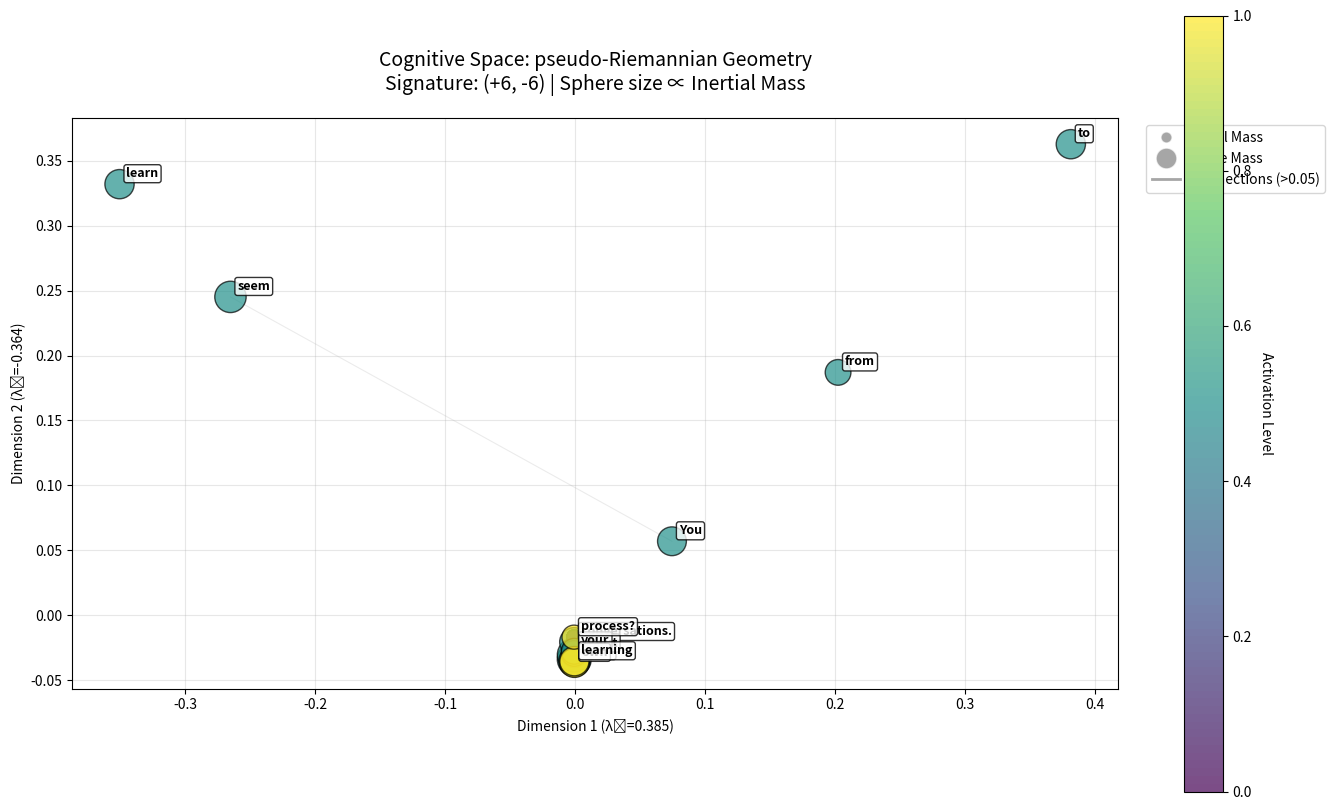

Reproduce this figure in Python. (Note: this script raises an exception after producing the figure.)
import numpy as np

class ExperimentalNetwork:
    """
    Experimental self-organizing single pass text neural network.
    Starting with basic moving window text processing.
    """
    
    def __init__(self, window_size=5, max_neurons=100):
        """
        Initialize the experimental network.
        
        Args:
            window_size (int): Size of the moving window
            max_neurons (int): Maximum number of neurons to retain (capacity limit)
        """
        self.window_size = window_size
        self.max_neurons = max_neurons
        self.processed_words = 0
        
        
        # Neural network components
        self.word_to_neuron = {}  # Maps words to neuron indices
        self.neuron_to_word = {}  # Maps neuron indices to words
        self.activations = {}     # Current activation values by neuron index
        self.neuron_count = 0     # Total number of neurons
        self.connections = {}     # Synaptic connection matrix (dict for sparse storage)
        self.inertial_mass = {}   # Inertial mass for each connection (organic growth/resistance)
        
        # Sparse connectivity parameters (brain-like)
        self.max_connections_per_neuron = 150  # Like cortical neurons
        self.connection_probability = 0.15  # Only 15% of possible connections
        self.neuron_connections = {}  # Track outgoing connections per neuron
        
        # Self-concept tracking
        self.system_self_pronouns = {'you', 'your', 'yours', 'yourself'}  # System-directed pronouns
        self.human_self_pronouns = {'i', 'me', 'my', 'mine', 'myself'}    # Human self-references
        self.self_concept_history = []  # Track self-concept development over time
        
        # Hebbian learning parameters
        self.hebbian_constant = 0.1  # Learning rate
        
        # Biologically accurate synaptic mass parameters
        self.M_max = 10.0           # Maximum achievable synaptic mass (saturation point)
        self.A_0 = 0.3              # Activity threshold for LTP (inflection point)
        self.k_steepness = 8.0      # Steepness of logistic growth (sensitivity)
        self.homeostatic_factor = 0.1  # Homeostatic scaling correction
        self.ltd_threshold = 0.15   # LTD (shrinkage) threshold for weak activity
        self.mass_decay_rate = 0.02   # Passive decay rate for unused connections
        
        # Activation function parameters
        self.bias = 0.0  # Bias term for activation
        
        # Neural decay parameters (organic forgetting)
        self.activation_decay_rate = 0.1  # How fast neurons forget (0-1, higher = faster decay)
        self.minimum_activation = 0.01    # Minimum activation level (prevents complete death)
        
        # Connection decay parameters (synaptic forgetting)
        self.connection_decay_rate = 0.05  # How fast unused connections weaken
        self.minimum_connection = 0.001    # Minimum connection strength (prevents complete death)
        
        # Neuron capacity management
        self.pruning_threshold = 0.8  # When to start pruning (80% of max_neurons)
        self.last_usage = {}          # Track when each neuron was last active
        
        # Connection usage tracking for biologically accurate decay
        self.connection_last_active = {}  # Track when each connection was last active
        self.unused_decay_rate = 0.005    # Gentle decay for completely unused connections
        
        print(f"🧠 SPARSE CONNECTIVITY ENABLED:")
        print(f"   Max connections per neuron: {self.max_connections_per_neuron}")
        print(f"   Connection probability: {self.connection_probability*100:.1f}%")
        print(f"   Expected ~{self.connection_probability*100:.0f}% connectivity vs 100% in dense networks")
        
    def process_text_stream(self, text):
        """
        Process text as a stream through a moving window.
        
        Args:
            text (str): Input text stream
        """
        words = text.split()
        
        # print(f"Processing text stream with {len(words)} words using window size {self.window_size}")
        # print("=" * 60)
        
        # Process each window position
        for i in range(len(words) - self.window_size + 1):
            window = words[i:i + self.window_size]
            self.process_window(window, window_position=i)
            
    def process_window(self, window, window_position):
        """
        Process a single window of text.
        
        Args:
            window (list): Current window of words
            window_position (int): Position of window in text stream
        """
        # print(f"Window {window_position:2d}: {' '.join(window)}")
        
        # Process each word in the window
        window_neurons = []
        for word in window:
            neuron_idx = self._get_or_create_neuron(word)
            window_neurons.append(neuron_idx)
            
        # Apply activation decay to ALL neurons first (organic forgetting)
        self._apply_activation_decay()
        
        # Apply Hebbian learning among all neurons in the window
        self._hebbian_learning(window_neurons)
        
        # Calculate new activations for ALL neurons using logistic function
        self._calculate_all_activations(window_neurons)
        
        # Show current activations for this window
        # print(f"              Window neurons: {[f'{self.neuron_to_word[idx]}({self.activations[idx]:.2f})' for idx in window_neurons]}")
        
        # Show non-window neurons with significant activation
        self._show_nonwindow_activations(window_neurons)
        
        # Show connection strengths for this window
        self._show_window_connections(window_neurons)
        
        self.processed_words += 1
        
    def _get_or_create_neuron(self, word):
        """
        Get existing neuron index or create new neuron for word.
        Set activation to 1.0 for previously unencountered words.
        
        Args:
            word (str): The word to process
            
        Returns:
            int: Neuron index for this word
        """
        if word not in self.word_to_neuron:
            # Check capacity before creating new neuron
            if self.neuron_count >= self.max_neurons:
                # At capacity - must prune before adding new neuron
                self._prune_least_important_neuron()
            
            # Create new neuron for unencountered word
            idx = self.neuron_count
            self.word_to_neuron[word] = idx
            self.neuron_to_word[idx] = word
            self.activations[idx] = 1.0  # Set activation to 1.0 for new word
            self.neuron_count += 1
            # print(f"              NEW: '{word}' -> neuron {idx} (activation = 1.0)")
            self.last_usage[idx] = self.processed_words  # Track usage time
            return idx
        else:
            # Word has been seen before - reset activation to 1.0
            idx = self.word_to_neuron[word]
            self.activations[idx] = 1.0
            self.last_usage[idx] = self.processed_words  # Track usage time
            return idx
    
    def _hebbian_learning(self, window_neurons):
        """
        Apply Hebbian learning with organic inertial mass among all neurons in the current window.
        Connections build mass as they strengthen, making them harder to change (like organic synapses).
        
        Args:
            window_neurons (list): List of neuron indices in current window
        """
        # Apply decay only to unused connections (biologically accurate)
        self._decay_unused_masses()
        self._decay_all_connections(window_neurons)
        
        # Create/strengthen unidirectional connections based on sequential order
        # Earlier neurons in window connect to later neurons (temporal causality)
        # Now using SPARSE CONNECTIVITY for brain-like efficiency
        for pos_i, i in enumerate(window_neurons):
            for pos_j, j in enumerate(window_neurons):
                if pos_i < pos_j:  # Only create connections from earlier to later positions
                    # Safety check: ensure neurons exist in activations
                    if i not in self.activations or j not in self.activations:
                        continue  # Skip if neurons don't exist
                    
                    # SPARSE CONNECTIVITY: Check if we should create/update this connection
                    if not self._should_create_connection(i, j):
                        continue  # Skip based on sparsity constraints
                    
                    # Get activations
                    ai = self.activations[i]
                    aj = self.activations[j]
                    
                    # Connection key for sparse storage
                    conn_key = (i, j)
                    
                    # Current connection strength and mass
                    current_strength = self.connections.get(conn_key, 0.0)
                    current_mass = self.inertial_mass.get(conn_key, 0.0)
                    
                    # Calculate inertial resistance (higher mass = harder to change)
                    # New connections (low mass) change easily, established ones (high mass) resist
                    inertial_resistance = 1.0 / (1.0 + current_mass * 0.1)
                    
                    # Hebbian update with inertial resistance: Δw = H × ai × aj × resistance
                    delta_w = self.hebbian_constant * ai * aj * inertial_resistance
                    new_strength = current_strength + delta_w
                    
                    # Calculate synaptic mass using biologically accurate logistic model
                    activity = ai * aj  # Combined pre/post synaptic activity
                    mass_change = self._calculate_synaptic_mass_change(activity, current_mass)
                    new_mass = max(0.0, min(current_mass + mass_change, self.M_max))
                    
                    # Store updated connection using sparse connectivity manager
                    self._add_sparse_connection(i, j, new_strength, new_mass)
        
        # Periodically prune weak connections to maintain sparsity
        if self.processed_words % 100 == 0:  # Every 100 words
            pruned_count = self._prune_weak_connections(threshold=0.01)
            if pruned_count > 0:
                # Only log significant pruning events to reduce noise
                if pruned_count >= 5 or (pruned_count > 0 and self.processed_words % 100 == 0):
                    print(f"              PRUNED: {pruned_count} weak connections (maintaining sparsity)")
    
    def _calculate_synaptic_mass_change(self, activity, current_mass):
        """
        Calculate synaptic mass change using biologically accurate logistic model.
        
        M(A) ≈ M_max / (1 + e^(-k(A - A_0))) + corrections
        
        Args:
            activity (float): Combined pre/post synaptic activity (ai * aj)
            current_mass (float): Current synaptic mass
            
        Returns:
            float: Change in synaptic mass (can be positive or negative)
        """
        import math
        
        # Core logistic function for LTP
        # Target mass based on current activity level
        try:
            logistic_mass = self.M_max / (1.0 + math.exp(-self.k_steepness * (activity - self.A_0)))
        except OverflowError:
            # Handle extreme values
            logistic_mass = self.M_max if activity > self.A_0 else 0.0
        
        # Homeostatic scaling correction (reduces growth at very high activity)
        homeostatic_correction = -self.homeostatic_factor * max(0, activity - 0.8) * current_mass
        
        # LTD correction (shrinkage for weak activity)
        if activity < self.ltd_threshold:
            ltd_correction = -0.1 * (self.ltd_threshold - activity) * current_mass
        else:
            ltd_correction = 0.0
        
        # Calculate desired mass change toward logistic target
        mass_difference = logistic_mass - current_mass
        learning_rate = 0.15  # How fast we approach the target
        
        # Total mass change = movement toward target + corrections
        total_change = (learning_rate * mass_difference + 
                       homeostatic_correction + 
                       ltd_correction)
        
        return total_change
    
    def _decay_unused_masses(self):
        """
        Apply gentle decay only to connections that haven't been active recently.
        Active connections are handled by the biologically accurate logistic model.
        This prevents accumulation of "zombie mass" in completely unused connections.
        """
        current_time = self.processed_words
        unused_window = 20  # Consider unused if not active for 20 windows
        keys_to_remove = []
        
        for conn_key in list(self.inertial_mass.keys()):
            last_active = self.connection_last_active.get(conn_key, 0)
            time_since_active = current_time - last_active
            
            # Only decay if connection hasn't been active recently
            if time_since_active > unused_window:
                current_mass = self.inertial_mass[conn_key]
                new_mass = max(0.0, current_mass - self.unused_decay_rate)
                
                if new_mass > 0.001:  # Keep if still has significant mass
                    self.inertial_mass[conn_key] = new_mass
                else:
                    # Remove very small masses (complete pruning)
                    keys_to_remove.append(conn_key)
        
        # Clean up near-zero masses and their tracking
        for key in keys_to_remove:
            if key in self.inertial_mass:
                del self.inertial_mass[key]
            if key in self.connection_last_active:
                del self.connection_last_active[key]
    
    def _apply_activation_decay(self):
        """
        Apply exponential decay to all neuron activations (organic forgetting).
        Neurons gradually lose activation over time unless stimulated.
        """
        for neuron_idx in range(self.neuron_count):
            if neuron_idx in self.neuron_to_word:  # Only process living neurons
                current_activation = self.activations.get(neuron_idx, 0.0)
                
                # Exponential decay: new_activation = old_activation * (1 - decay_rate)
                decayed_activation = current_activation * (1.0 - self.activation_decay_rate)
                
                # Don't let activations go below minimum (prevents complete neural death)
                final_activation = max(decayed_activation, self.minimum_activation)
                
                self.activations[neuron_idx] = final_activation
    
    def _prune_least_important_neuron(self):
        """
        Remove the least important neuron to make space for a new one.
        Importance is based on: recency of use, connection strength, and activation level.
        This simulates natural neuron death in resource-constrained brains.
        """
        if self.neuron_count == 0:
            return
        
        # Calculate importance score for each neuron
        importance_scores = {}
        current_time = self.processed_words
        
        for neuron_idx in range(self.neuron_count):
            if neuron_idx in self.neuron_to_word:  # Make sure neuron still exists
                # Recency factor (more recent = more important)
                last_used = self.last_usage.get(neuron_idx, 0)
                recency_score = 1.0 / (1.0 + current_time - last_used)
                
                # Connection strength factor (stronger connections = more important)
                total_connection_strength = 0.0
                for conn_key, strength in self.connections.items():
                    if conn_key[0] == neuron_idx or conn_key[1] == neuron_idx:
                        total_connection_strength += strength
                
                # Activation factor (more active = more important)
                activation_score = self.activations.get(neuron_idx, 0.0)
                
                # Combined importance (weighted sum)
                importance = (0.4 * recency_score + 
                            0.4 * total_connection_strength + 
                            0.2 * activation_score)
                
                importance_scores[neuron_idx] = importance
        
        # Find least important neuron
        if importance_scores:
            least_important_idx = min(importance_scores.keys(), 
                                    key=lambda x: importance_scores[x])
            
            # Remove the neuron (neural death)
            self._kill_neuron(least_important_idx)
    
    def _kill_neuron(self, neuron_idx):
        """
        Completely remove a neuron and all its connections (neural death).
        
        Args:
            neuron_idx (int): Index of neuron to kill
        """
        if neuron_idx not in self.neuron_to_word:
            return  # Neuron already dead
        
        word = self.neuron_to_word[neuron_idx]
        # print(f"              DEATH: '{word}' (neuron {neuron_idx}) pruned due to low importance")
        
        # Remove from mappings
        del self.word_to_neuron[word]
        del self.neuron_to_word[neuron_idx]
        
        # Remove activation
        if neuron_idx in self.activations:
            del self.activations[neuron_idx]
        
        # Remove usage tracking
        if neuron_idx in self.last_usage:
            del self.last_usage[neuron_idx]
        
        # Remove all connections involving this neuron
        connections_to_remove = []
        for conn_key in list(self.connections.keys()):
            if conn_key[0] == neuron_idx or conn_key[1] == neuron_idx:
                connections_to_remove.append(conn_key)
        
        for conn_key in connections_to_remove:
            if conn_key in self.connections:
                del self.connections[conn_key]
            if conn_key in self.inertial_mass:
                del self.inertial_mass[conn_key]
        
        # Remove from sparse connectivity tracking
        if neuron_idx in self.neuron_connections:
            del self.neuron_connections[neuron_idx]
        
        # Remove references to this neuron from other neurons' connection lists
        for other_neuron in self.neuron_connections:
            self.neuron_connections[other_neuron].discard(neuron_idx)
    
    def _should_create_connection(self, neuron_i, neuron_j):
        """
        Decide whether to create a connection between two neurons using sparse connectivity rules.
        
        Args:
            neuron_i (int): Source neuron index
            neuron_j (int): Target neuron index
            
        Returns:
            bool: True if connection should be created
        """
        import random
        
        # Don't create self-connections
        if neuron_i == neuron_j:
            return False
            
        # Check if connection already exists
        if (neuron_i, neuron_j) in self.connections:
            return True  # Already exists, allow update
            
        # Initialize connection tracking for new neurons
        if neuron_i not in self.neuron_connections:
            self.neuron_connections[neuron_i] = set()
        if neuron_j not in self.neuron_connections:
            self.neuron_connections[neuron_j] = set()
            
        # Check if source neuron has reached connection limit
        if len(self.neuron_connections[neuron_i]) >= self.max_connections_per_neuron:
            return False
            
        # Probabilistic connection formation (brain-like sparsity)
        if random.random() > self.connection_probability:
            return False
            
        return True
    
    def _add_sparse_connection(self, neuron_i, neuron_j, strength, mass):
        """
        Add a connection respecting sparse connectivity constraints.
        
        Args:
            neuron_i (int): Source neuron
            neuron_j (int): Target neuron  
            strength (float): Connection strength
            mass (float): Connection mass
        """
        conn_key = (neuron_i, neuron_j)
        
        # Add to connection matrices
        self.connections[conn_key] = strength
        self.inertial_mass[conn_key] = mass
        self.connection_last_active[conn_key] = self.processed_words
        
        # Track in sparse connectivity structures
        if neuron_i not in self.neuron_connections:
            self.neuron_connections[neuron_i] = set()
        self.neuron_connections[neuron_i].add(neuron_j)
    
    def _prune_weak_connections(self, threshold=0.01):
        """
        Remove weak connections to maintain sparsity (brain-like pruning).
        
        Args:
            threshold (float): Minimum strength to keep connection
        
        Returns:
            int: Number of connections pruned
        """
        connections_to_remove = []
        
        for conn_key, strength in self.connections.items():
            if abs(strength) < threshold:
                connections_to_remove.append(conn_key)
        
        # Remove weak connections
        for conn_key in connections_to_remove:
            neuron_i, neuron_j = conn_key
            
            # Remove from all tracking structures
            del self.connections[conn_key]
            if conn_key in self.inertial_mass:
                del self.inertial_mass[conn_key]
            if conn_key in self.connection_last_active:
                del self.connection_last_active[conn_key]
                
            # Update neuron connection tracking
            if neuron_i in self.neuron_connections:
                self.neuron_connections[neuron_i].discard(neuron_j)
        
        return len(connections_to_remove)
    
    def _decay_all_connections(self, window_neurons):
        """
        Decay connection strengths for unused synapses (synaptic forgetting).
        Connections that are NOT being reinforced in the current window weaken over time.
        This is independent of mass decay - the synapse strength itself fades.
        
        Args:
            window_neurons (list): Current window neurons (these connections will be strengthened, not decayed)
        """
        # Create set of window connections that will NOT decay (they're being actively used)
        # Only unidirectional connections based on sequential order
        active_connections = set()
        for pos_i, i in enumerate(window_neurons):
            for pos_j, j in enumerate(window_neurons):
                if pos_i < pos_j:  # Only connections from earlier to later positions
                    active_connections.add((i, j))
        
        # Decay all OTHER connections
        connections_to_remove = []
        for conn_key in list(self.connections.keys()):
            if conn_key not in active_connections:
                # This connection is not being reinforced - decay it
                current_strength = self.connections[conn_key]
                decayed_strength = current_strength * (1.0 - self.connection_decay_rate)
                
                # Don't let connections go below minimum (prevents complete death)
                final_strength = max(decayed_strength, self.minimum_connection)
                
                # If connection becomes negligible, remove it entirely (synaptic pruning)
                if final_strength <= self.minimum_connection * 2:  # Remove very weak connections
                    connections_to_remove.append(conn_key)
                else:
                    self.connections[conn_key] = final_strength
        
        # Remove dead connections
        for conn_key in connections_to_remove:
            if conn_key in self.connections:
                del self.connections[conn_key]
            # Also remove corresponding mass
            if conn_key in self.inertial_mass:
                del self.inertial_mass[conn_key]
    
    def _show_window_connections(self, window_neurons):
        """
        Display connection strengths between neurons in current window.
        
        Args:
            window_neurons (list): List of neuron indices in current window
        """
        connections_info = []
        for i in window_neurons:
            for j in window_neurons:
                if i != j:
                    conn_key = (i, j)
                    strength = self.connections.get(conn_key, 0.0)
                    mass = self.inertial_mass.get(conn_key, 0.0)
                    if strength > 0.01:  # Only show significant connections
                        word_i = self.neuron_to_word[i]
                        word_j = self.neuron_to_word[j]
                        connections_info.append(f"{word_i}→{word_j}({strength:.2f}|m{mass:.1f})")
        
        if connections_info:
            pass
            # print(f"              Connections: {', '.join(connections_info)}")
        else:
            pass
            # print(f"              Connections: (none significant)")
    
    def _calculate_all_activations(self, window_neurons):
        """
        Calculate activations for ALL neurons using logistic function.
        Window neurons get direct input (1.0), others get weighted sum from connections.
        
        Args:
            window_neurons (list): Neurons currently in the window (get direct input)
        """
        import math
        
        new_activations = {}
        
        for neuron_idx in range(self.neuron_count):
            if neuron_idx in window_neurons:
                # Window neurons get direct input activation
                new_activations[neuron_idx] = 1.0
            else:
                # Non-window neurons: calculate weighted sum from all other neurons
                weighted_sum = self.bias  # Start with bias
                
                for other_idx in range(self.neuron_count):
                    if other_idx != neuron_idx:  # No self-connections
                        # Get connection strength from other_idx to neuron_idx
                        conn_key = (other_idx, neuron_idx)
                        connection_strength = self.connections.get(conn_key, 0.0)
                        
                        # Add weighted input: connection_strength × other_neuron_activation
                        current_other_activation = self.activations.get(other_idx, 0.0)
                        weighted_sum += connection_strength * current_other_activation
                
                # Apply logistic function: 1 / (1 + e^(-weighted_sum))
                try:
                    activation = 1.0 / (1.0 + math.exp(-weighted_sum))
                except OverflowError:
                    # Handle extreme negative values
                    activation = 0.0
                
                new_activations[neuron_idx] = activation
        
        # Update all activations
        self.activations = new_activations
    
    def _show_nonwindow_activations(self, window_neurons):
        """
        Show activations of non-window neurons that have significant activation.
        
        Args:
            window_neurons (list): Current window neuron indices
        """
        nonwindow_activations = []
        for neuron_idx in range(self.neuron_count):
            if neuron_idx not in window_neurons and neuron_idx in self.neuron_to_word:
                activation = self.activations.get(neuron_idx, 0.0)
                if activation > 0.05:  # Only show significant activations (lowered to see decay)
                    word = self.neuron_to_word[neuron_idx]
                    nonwindow_activations.append(f"{word}({activation:.2f})")
        
        if nonwindow_activations:
            pass
            # print(f"              Other active: {', '.join(nonwindow_activations)}")
        else:
            pass
            # print(f"              Other active: (none significant)")
    
    def show_connection_analysis(self, words):
        """
        Show detailed connection analysis for specific words.
        
        Args:
            words (list): List of words to analyze
        """
        for word in words:
            if word not in self.word_to_neuron:
                print(f"'{word}' not found in vocabulary")
                continue
                
            word_idx = self.word_to_neuron[word]
            print(f"\nConnections for '{word}' (neuron {word_idx}):")
            
            # Outgoing connections (word → others)
            outgoing = []
            for (i, j), strength in self.connections.items():
                if i == word_idx and strength > 0.01:
                    other_word = self.neuron_to_word[j]
                    outgoing.append(f"  {word}→{other_word}: {strength:.2f}")
            
            # Incoming connections (others → word) 
            incoming = []
            for (i, j), strength in self.connections.items():
                if j == word_idx and strength > 0.01:
                    other_word = self.neuron_to_word[i]
                    incoming.append(f"  {other_word}→{word}: {strength:.2f}")
            
            print("Outgoing:")
            for conn in sorted(outgoing):
                print(conn)
            print("Incoming:")  
            for conn in sorted(incoming):
                print(conn)
    
    def query_associations(self, query_word, activation_threshold=0.05, max_results=10):
        """
        Query the network using activation spreading from a single word.
        
        This simulates what happens when you think of a word - what other concepts
        get activated in your mind through associative connections.
        
        Args:
            query_word (str): The word to start activation spreading from
            activation_threshold (float): Minimum activation to include in results
            max_results (int): Maximum number of associated words to return
            
        Returns:
            dict: Query results with associated words and their activation levels
        """
        if query_word not in self.word_to_neuron:
            return {
                'query_word': query_word,
                'found': False,
                'message': f"'{query_word}' not found in network vocabulary",
                'suggestions': self._get_similar_words(query_word)
            }
        
        # Save current network state
        original_activations = self.activations.copy()
        
        # Reset all activations to minimum
        for neuron_idx in self.activations:
            self.activations[neuron_idx] = self.minimum_activation
        
        # Set query word to maximum activation
        query_idx = self.word_to_neuron[query_word]
        self.activations[query_idx] = 1.0
        
        # Let activation spread through the network (multiple iterations)
        spreading_iterations = 3  # Number of spreading cycles
        for iteration in range(spreading_iterations):
            self._spread_activation_step()
        
        # Collect results
        associations = {}
        for neuron_idx, activation in self.activations.items():
            if (neuron_idx != query_idx and 
                neuron_idx in self.neuron_to_word and 
                activation > activation_threshold):
                word = self.neuron_to_word[neuron_idx]
                associations[word] = activation
        
        # Sort by activation strength and limit results
        sorted_associations = sorted(associations.items(), key=lambda x: x[1], reverse=True)
        top_associations = dict(sorted_associations[:max_results])
        
        # Restore original network state
        self.activations = original_activations
        
        return {
            'query_word': query_word,
            'found': True,
            'associations': top_associations,
            'total_activated': len(associations),
            'activation_threshold': activation_threshold,
            'spreading_iterations': spreading_iterations
        }
    
    def _spread_activation_step(self):
        """
        Perform one step of activation spreading using current connections.
        Each neuron's new activation is based on weighted inputs from other neurons.
        """
        import math
        
        new_activations = {}
        
        for neuron_idx in self.activations:
            if neuron_idx in self.neuron_to_word:  # Only process living neurons
                # Calculate weighted sum from all other neurons
                weighted_sum = self.bias
                
                for other_idx in self.activations:
                    if other_idx != neuron_idx and other_idx in self.neuron_to_word:
                        # Get connection strength from other to this neuron
                        conn_key = (other_idx, neuron_idx)
                        connection_strength = self.connections.get(conn_key, 0.0)
                        other_activation = self.activations[other_idx]
                        
                        weighted_sum += connection_strength * other_activation
                
                # Apply logistic function
                try:
                    activation = 1.0 / (1.0 + math.exp(-weighted_sum))
                except OverflowError:
                    activation = 0.0
                
                # Don't let activation go below minimum
                new_activations[neuron_idx] = max(activation, self.minimum_activation)
        
        # Update activations
        self.activations.update(new_activations)
    
    def _get_similar_words(self, query_word, max_suggestions=5):
        """
        Get words similar to query_word for suggestions when word not found.
        
        Args:
            query_word (str): Word to find similarities for
            max_suggestions (int): Maximum suggestions to return
            
        Returns:
            list: Similar words found in vocabulary
        """
        suggestions = []
        query_lower = query_word.lower()
        
        for word in self.word_to_neuron.keys():
            if (query_lower in word.lower() or 
                word.lower() in query_lower or
                abs(len(word) - len(query_word)) <= 2):  # Similar length
                suggestions.append(word)
                if len(suggestions) >= max_suggestions:
                    break
        
        return suggestions
    
    def print_query_result(self, result):
        """
        Pretty print the results of a query_associations call.
        
        Args:
            result (dict): Result dictionary from query_associations
        """
        query_word = result['query_word']
        
        if not result['found']:
            print(f"❌ QUERY: '{query_word}'")
            print(f"   {result['message']}")
            if result.get('suggestions'):
                print(f"   Suggestions: {', '.join(result['suggestions'])}")
            return
        
        print(f"🔍 ACTIVATION SPREADING QUERY: '{query_word}'")
        print(f"🧠 Spreading through {result['spreading_iterations']} iterations")
        print(f"📊 Found {result['total_activated']} words above threshold {result['activation_threshold']}")
        
        associations = result['associations']
        if associations:
            print(f"🔗 TOP ASSOCIATIONS:")
            for word, activation in associations.items():
                # Create bar visualization
                bar_length = int(activation * 20)  # Scale to 20 chars max
                bar = "█" * bar_length + "░" * (20 - bar_length)
                print(f"   {word:<15} {bar} {activation:.3f}")
        else:
            print("🔗 No associations found above threshold")
        
        print()
    
    def query_context(self, query_words, activation_threshold=0.05, max_results=10):
        """
        Query the network using activation spreading from multiple words/phrases.
        
        This simulates what happens when you think about multiple concepts together -
        what other ideas emerge from this combination of thoughts.
        
        Args:
            query_words (str or list): Words to start activation from (can be phrase string or list)
            activation_threshold (float): Minimum activation to include in results
            max_results (int): Maximum number of associated words to return
            
        Returns:
            dict: Query results with associated words and their activation levels
        """
        # Handle both string phrases and word lists
        if isinstance(query_words, str):
            word_list = query_words.split()
        else:
            word_list = query_words
        
        # Find which words exist in vocabulary
        found_words = []
        missing_words = []
        query_indices = []
        
        for word in word_list:
            if word in self.word_to_neuron:
                found_words.append(word)
                query_indices.append(self.word_to_neuron[word])
            else:
                missing_words.append(word)
        
        if not found_words:
            return {
                'query_words': word_list,
                'found_words': [],
                'missing_words': missing_words,
                'found': False,
                'message': f"None of the query words found in vocabulary",
                'suggestions': self._get_multi_word_suggestions(missing_words)
            }
        
        # Save current network state
        original_activations = self.activations.copy()
        
        # Reset all activations to minimum
        for neuron_idx in self.activations:
            self.activations[neuron_idx] = self.minimum_activation
        
        # Set all found query words to high activation
        for query_idx in query_indices:
            self.activations[query_idx] = 1.0
        
        # Let activation spread through the network
        spreading_iterations = 3
        for iteration in range(spreading_iterations):
            self._spread_activation_step()
        
        # Collect results (exclude query words themselves)
        associations = {}
        for neuron_idx, activation in self.activations.items():
            if (neuron_idx not in query_indices and 
                neuron_idx in self.neuron_to_word and 
                activation > activation_threshold):
                word = self.neuron_to_word[neuron_idx]
                associations[word] = activation
        
        # Sort by activation strength and limit results
        sorted_associations = sorted(associations.items(), key=lambda x: x[1], reverse=True)
        top_associations = dict(sorted_associations[:max_results])
        
        # Restore original network state
        self.activations = original_activations
        
        return {
            'query_words': word_list,
            'found_words': found_words,
            'missing_words': missing_words,
            'found': True,
            'associations': top_associations,
            'total_activated': len(associations),
            'activation_threshold': activation_threshold,
            'spreading_iterations': spreading_iterations
        }
    
    def _get_multi_word_suggestions(self, missing_words, max_suggestions=3):
        """
        Get suggestions for multiple missing words.
        
        Args:
            missing_words (list): Words not found in vocabulary
            max_suggestions (int): Max suggestions per word
            
        Returns:
            dict: Suggestions for each missing word
        """
        suggestions = {}
        for word in missing_words:
            suggestions[word] = self._get_similar_words(word, max_suggestions)
        return suggestions
    
    def print_context_query_result(self, result):
        """
        Pretty print the results of a query_context call.
        
        Args:
            result (dict): Result dictionary from query_context
        """
        query_words = result['query_words']
        
        if not result['found']:
            print(f"❌ CONTEXT QUERY: {' + '.join(query_words)}")
            print(f"   {result['message']}")
            if result.get('suggestions'):
                for word, sugs in result['suggestions'].items():
                    if sugs:
                        print(f"   '{word}' suggestions: {', '.join(sugs)}")
            return
        
        found_words = result['found_words']
        missing_words = result['missing_words']
        
        print(f"🔍 MULTI-WORD CONTEXT QUERY: {' + '.join(found_words)}")
        if missing_words:
            print(f"⚠️  Missing from vocabulary: {', '.join(missing_words)}")
        
        print(f"🧠 Spreading from {len(found_words)} seed words through {result['spreading_iterations']} iterations")
        print(f"📊 Found {result['total_activated']} words above threshold {result['activation_threshold']}")
        
        associations = result['associations']
        if associations:
            print(f"🔗 EMERGENT ASSOCIATIONS:")
            for word, activation in associations.items():
                # Create bar visualization
                bar_length = int(activation * 20)
                bar = "█" * bar_length + "░" * (20 - bar_length)
                print(f"   {word:<15} {bar} {activation:.3f}")
        else:
            print("🔗 No associations found above threshold")
        
        print()
    
    def query_concept_average(self, concept_words, synthetic_name=None, num_results=10):
        """
        Create a synthetic concept that represents the mathematical average/blend of input concepts.
        Uses Hebbian vector averaging mathematics to find the centroid position in concept space.
        
        Args:
            concept_words (list): Words to average/blend together
            synthetic_name (str): Optional name for the synthetic concept
            num_results (int): Number of closest concepts to return
            
        Returns:
            dict: Results showing the synthetic concept's position and nearest neighbors
        """
        # Find valid concepts
        valid_words = []
        missing_words = []
        valid_indices = []
        
        for word in concept_words:
            if word in self.word_to_neuron:
                valid_words.append(word)
                valid_indices.append(self.word_to_neuron[word])
            else:
                missing_words.append(word)
        
        if len(valid_words) < 2:
            return {
                'synthetic_name': synthetic_name or f"Average({'+'.join(concept_words)})",
                'input_concepts': concept_words,
                'valid_concepts': valid_words,
                'missing_concepts': missing_words,
                'success': False,
                'message': f"Need at least 2 valid concepts for averaging. Found: {len(valid_words)}"
            }
        
        # Calculate average activation
        total_activation = sum(self.activations.get(idx, 0.0) for idx in valid_indices)
        avg_activation = total_activation / len(valid_indices)
        
        # Calculate average connection profile (what this synthetic concept would connect to)
        avg_connections = {}
        
        for target_idx in range(self.neuron_count):
            if target_idx in self.neuron_to_word and target_idx not in valid_indices:
                # Average incoming connections to this target from all our concepts
                total_strength = 0.0
                for source_idx in valid_indices:
                    conn_key = (source_idx, target_idx)
                    total_strength += self.connections.get(conn_key, 0.0)
                
                avg_strength = total_strength / len(valid_indices)
                if avg_strength > 0.01:  # Only keep significant connections
                    target_word = self.neuron_to_word[target_idx]
                    avg_connections[target_word] = avg_strength
        
        # Sort by connection strength to find nearest neighbors
        sorted_connections = sorted(avg_connections.items(), key=lambda x: x[1], reverse=True)
        nearest_neighbors = dict(sorted_connections[:num_results])
        
        return {
            'synthetic_name': synthetic_name or f"Average({'+'.join(valid_words)})",
            'input_concepts': concept_words,
            'valid_concepts': valid_words,
            'missing_concepts': missing_words,
            'success': True,
            'synthetic_activation': avg_activation,
            'nearest_neighbors': nearest_neighbors,
            'total_neighbors_found': len(avg_connections),
            'blend_strength': len(valid_words)  # More input concepts = stronger blend
        }
    
    def engineer_concept_movement(self, concept_word, target_word, direction='toward', 
                                 strength=0.1, iterations=5, simulate=True):
        """
        Engineer concept movement in cognitive space by manipulating Hebbian connections.
        Can move concepts toward or away from other concepts.
        
        Args:
            concept_word (str): The concept to move
            target_word (str): The target to move toward/away from
            direction (str): 'toward' or 'away' 
            strength (float): Strength of the engineering intervention
            iterations (int): Number of engineering iterations to apply
            simulate (bool): If True, only simulate (don't modify network permanently)
            
        Returns:
            dict: Results of the concept engineering operation
        """
        # Validate inputs
        if concept_word not in self.word_to_neuron:
            return {
                'concept_word': concept_word,
                'target_word': target_word,
                'success': False,
                'message': f"Concept '{concept_word}' not found in vocabulary",
                'suggestions': self._get_similar_words(concept_word)
            }
        
        if target_word not in self.word_to_neuron:
            return {
                'concept_word': concept_word,
                'target_word': target_word,
                'success': False,
                'message': f"Target '{target_word}' not found in vocabulary",
                'suggestions': self._get_similar_words(target_word)
            }
        
        concept_idx = self.word_to_neuron[concept_word]
        target_idx = self.word_to_neuron[target_word]
        
        # Save original state if simulating
        if simulate:
            original_connections = {}
            original_masses = {}
            for key, value in self.connections.items():
                original_connections[key] = value
            for key, value in self.inertial_mass.items():
                original_masses[key] = value
        
        # Record original connection strength
        original_strength_ct = self.connections.get((concept_idx, target_idx), 0.0)
        original_strength_tc = self.connections.get((target_idx, concept_idx), 0.0)
        original_total = original_strength_ct + original_strength_tc
        
        # Apply engineering iterations
        direction_multiplier = 1.0 if direction == 'toward' else -1.0
        
        for i in range(iterations):
            # Simulate co-occurrence (or anti-occurrence) in a window
            concept_activation = 1.0
            target_activation = 1.0
            
            # Calculate Hebbian update with direction
            delta = strength * concept_activation * target_activation * direction_multiplier
            
            # Apply updates (bidirectional)
            conn_key_ct = (concept_idx, target_idx)
            conn_key_tc = (target_idx, concept_idx)
            
            # Update connections
            current_ct = self.connections.get(conn_key_ct, 0.0)
            current_tc = self.connections.get(conn_key_tc, 0.0)
            
            new_ct = max(0.0, current_ct + delta)  # Prevent negative connections
            new_tc = max(0.0, current_tc + delta)
            
            self.connections[conn_key_ct] = new_ct
            self.connections[conn_key_tc] = new_tc
            
            # Update inertial mass (grows with strengthening)
            if direction == 'toward':
                mass_delta = strength * 0.5  # Grow mass when strengthening
                current_mass_ct = self.inertial_mass.get(conn_key_ct, 0.0)
                current_mass_tc = self.inertial_mass.get(conn_key_tc, 0.0)
                
                self.inertial_mass[conn_key_ct] = min(current_mass_ct + mass_delta, self.max_mass)
                self.inertial_mass[conn_key_tc] = min(current_mass_tc + mass_delta, self.max_mass)
        
        # Record final connection strength
        final_strength_ct = self.connections.get((concept_idx, target_idx), 0.0)
        final_strength_tc = self.connections.get((target_idx, concept_idx), 0.0)
        final_total = final_strength_ct + final_strength_tc
        
        # Calculate change
        strength_change = final_total - original_total
        
        result = {
            'concept_word': concept_word,
            'target_word': target_word,
            'direction': direction,
            'success': True,
            'original_strength': original_total,
            'final_strength': final_total,
            'strength_change': strength_change,
            'engineering_strength': strength,
            'iterations': iterations,
            'simulated': simulate
        }
        
        # Restore original state if simulating
        if simulate:
            self.connections = original_connections
            self.inertial_mass = original_masses
        
        return result
    
    def print_concept_average_result(self, result):
        """
        Pretty print the results of a query_concept_average call.
        
        Args:
            result (dict): Result dictionary from query_concept_average
        """
        synthetic_name = result['synthetic_name']
        
        if not result['success']:
            print(f"❌ CONCEPT AVERAGING: {synthetic_name}")
            print(f"   {result['message']}")
            if result['missing_concepts']:
                print(f"   Missing: {', '.join(result['missing_concepts'])}")
            return
        
        valid_concepts = result['valid_concepts']
        print(f"🧬 SYNTHETIC CONCEPT: {synthetic_name}")
        print(f"🔬 Blending {len(valid_concepts)} concepts: {', '.join(valid_concepts)}")
        print(f"⚡ Synthetic activation: {result['synthetic_activation']:.3f}")
        print(f"📊 Found {result['total_neighbors_found']} potential associations")
        
        neighbors = result['nearest_neighbors']
        if neighbors:
            print(f"🔗 NEAREST NEIGHBORS (Top {len(neighbors)}):")
            for word, strength in neighbors.items():
                # Create bar visualization
                bar_length = int(strength * 20)
                bar = "█" * bar_length + "░" * (20 - bar_length)
                print(f"   {word:<15} {bar} {strength:.3f}")
        else:
            print("🔗 No significant associations found")
        
        print()
    
    def print_engineering_result(self, result):
        """
        Pretty print the results of an engineer_concept_movement call.
        
        Args:
            result (dict): Result dictionary from engineer_concept_movement
        """
        concept_word = result['concept_word']
        target_word = result['target_word']
        
        if not result['success']:
            print(f"❌ CONCEPT ENGINEERING: {concept_word} → {target_word}")
            print(f"   {result['message']}")
            if result.get('suggestions'):
                print(f"   Suggestions: {', '.join(result['suggestions'])}")
            return
        
        direction = result['direction']
        arrow = "→" if direction == 'toward' else "←"
        
        print(f"🔧 CONCEPT ENGINEERING: {concept_word} {arrow} {target_word}")
        print(f"📐 Direction: {direction.upper()}")
        print(f"💪 Engineering strength: {result['engineering_strength']}")
        print(f"🔄 Iterations: {result['iterations']}")
        print(f"🧪 Simulated: {'Yes' if result['simulated'] else 'No (PERMANENT)'}")
        
        original = result['original_strength']
        final = result['final_strength'] 
        change = result['strength_change']
        
        print(f"📊 RESULTS:")
        print(f"   Before: {original:.3f}")
        print(f"   After:  {final:.3f}")
        
        if change > 0:
            print(f"   Change: +{change:.3f} (STRENGTHENED 💪)")
        elif change < 0:
            print(f"   Change: {change:.3f} (WEAKENED 📉)")
        else:
            print(f"   Change: {change:.3f} (NO CHANGE)")
        
        print()
    
    def visualize_cognitive_space(self, figsize=(12, 10), show_connections=True, 
                                 connection_threshold=0.05, max_connections=50, 
                                 save_path=None, interactive=False):
        """
        Create a visual representation of the cognitive space using MDS.
        Concepts are shown as spheres with size proportional to inertial mass,
        positioned according to connection strengths.
        
        Args:
            figsize (tuple): Figure size for the plot
            show_connections (bool): Whether to draw connection lines
            connection_threshold (float): Minimum connection strength to display
            max_connections (int): Maximum number of connections to show
            save_path (str): Optional path to save the plot
            interactive (bool): Enable interactive features
        """
        import matplotlib
        matplotlib.use('Agg')  # Use non-interactive backend
        import matplotlib.pyplot as plt
        import numpy as np
        from matplotlib.colors import LinearSegmentedColormap
        
        if self.neuron_count < 2:
            print("Need at least 2 concepts for visualization.")
            return
        
        # Create distance matrix from connections
        # Higher connection strength = smaller distance
        distance_matrix = np.zeros((self.neuron_count, self.neuron_count))
        
        for i in range(self.neuron_count):
            for j in range(self.neuron_count):
                if i != j and i in self.neuron_to_word and j in self.neuron_to_word:
                    # Average bidirectional connection strength
                    conn_ij = self.connections.get((i, j), 0.0)
                    conn_ji = self.connections.get((j, i), 0.0)
                    avg_connection = (conn_ij + conn_ji) / 2.0
                    
                    # Convert to distance: strong connection = small distance
                    distance = 1.0 / (avg_connection + 0.1)  # Add small constant to avoid division by zero
                    distance_matrix[i][j] = distance
        
        # Apply pseudo-Riemannian embedding to get 2D coordinates
        try:
            coords_2d, eigenvalues, metric_signature = self._pseudo_riemannian_embedding(self.connections, 2)
            if eigenvalues is not None:
                print("✅ Pseudo-Riemannian embedding successful")
                pos_dims = metric_signature[0] if len(metric_signature) >= 1 else 0
                neg_dims = metric_signature[1] if len(metric_signature) >= 2 else 0
                zero_dims = metric_signature[2] if len(metric_signature) >= 3 else 0
                print(f"🌌 Space-time signature: {pos_dims} spacelike, {neg_dims} timelike, {zero_dims} null dimensions")
            else:
                print("⚠️  Using fallback positioning")
        except Exception as e:
            print(f"Pseudo-Riemannian embedding failed: {e}")
            print("Falling back to connection-based positioning...")
            coords_2d = self._connection_based_layout()
            eigenvalues, metric_signature = None, (0, 0, 0)
        
        # Calculate sphere sizes based on inertial mass
        sphere_sizes = []
        for i in range(self.neuron_count):
            if i in self.neuron_to_word:
                # Sum of all inertial masses for connections involving this neuron
                total_mass = 0.0
                for conn_key, mass in self.inertial_mass.items():
                    if conn_key[0] == i or conn_key[1] == i:
                        total_mass += mass
                
                # Size proportional to square root of mass (like area)
                size = 100 + np.sqrt(max(total_mass, 1.0)) * 200  # Base size + mass component
                sphere_sizes.append(size)
            else:
                sphere_sizes.append(100)  # Small default for dead neurons
        
        # Get activation levels for coloring
        activations = []
        for i in range(self.neuron_count):
            if i in self.neuron_to_word:
                activations.append(self.activations.get(i, 0.0))
            else:
                activations.append(0.0)
        
        # Create the plot
        fig, ax = plt.subplots(figsize=figsize)
        
        # Create custom colormap for activations (cool to warm)
        colors = ['#440154', '#3b528b', '#21908c', '#5dc863', '#fde725']  # Viridis-like
        n_bins = 100
        cmap = LinearSegmentedColormap.from_list('activation', colors, N=n_bins)
        
        # Plot connection lines first (so they appear behind spheres)
        if show_connections:
            connections_drawn = 0
            # Get strongest connections for visualization
            connection_strengths = []
            for conn_key, strength in self.connections.items():
                i, j = conn_key
                if (i in self.neuron_to_word and j in self.neuron_to_word and 
                    strength > connection_threshold):
                    connection_strengths.append((strength, i, j))
            
            # Sort by strength and take top connections
            connection_strengths.sort(reverse=True)
            for strength, i, j in connection_strengths[:max_connections]:
                x_coords = [coords_2d[i][0], coords_2d[j][0]]
                y_coords = [coords_2d[i][1], coords_2d[j][1]]
                
                # Line thickness proportional to connection strength
                line_width = min(strength * 10, 3.0)  # Cap at 3 points
                alpha = min(strength * 2, 0.7)  # Cap transparency
                
                ax.plot(x_coords, y_coords, 'gray', alpha=alpha, 
                       linewidth=line_width, zorder=1)
                connections_drawn += 1
            
            print(f"Drew {connections_drawn} connection lines")
        
        # Plot spheres (concepts)
        scatter = ax.scatter(coords_2d[:, 0], coords_2d[:, 1], 
                           s=sphere_sizes, c=activations, 
                           cmap=cmap, alpha=0.7, edgecolors='black', 
                           linewidth=1, zorder=2)
        
        # Add word labels
        for i in range(self.neuron_count):
            if i in self.neuron_to_word:
                word = self.neuron_to_word[i]
                ax.annotate(word, (coords_2d[i][0], coords_2d[i][1]), 
                          xytext=(5, 5), textcoords='offset points',
                          fontsize=9, fontweight='bold', 
                          bbox=dict(boxstyle='round,pad=0.2', facecolor='white', alpha=0.8),
                          zorder=3)
        
        # Add colorbar for activation levels
        cbar = plt.colorbar(scatter, ax=ax, shrink=0.8)
        cbar.set_label('Activation Level', rotation=270, labelpad=15)
        
        # Styling with metric signature info
        if eigenvalues is not None and metric_signature is not None:
            pos_dims = metric_signature[0] if len(metric_signature) >= 1 else 0
            neg_dims = metric_signature[1] if len(metric_signature) >= 2 else 0
            space_type = "pseudo-Riemannian" if neg_dims > 0 else "Riemannian"
            ax.set_xlabel(f'Dimension 1 (λ₁={eigenvalues[0]:.3f})')
            ax.set_ylabel(f'Dimension 2 (λ₂={eigenvalues[1]:.3f})') 
            ax.set_title(f'Cognitive Space: {space_type} Geometry\n'
                        f'Signature: (+{pos_dims}, -{neg_dims}) | Sphere size ∝ Inertial Mass', 
                        fontsize=14, pad=20)
        else:
            ax.set_xlabel('Dimension 1')
            ax.set_ylabel('Dimension 2') 
            ax.set_title('Cognitive Space Visualization\n(Sphere size = Inertial Mass, Color = Activation)', 
                        fontsize=14, pad=20)
        ax.grid(True, alpha=0.3)
        ax.set_aspect('equal', adjustable='box')
        
        # Add legend
        legend_elements = [
            plt.Line2D([0], [0], marker='o', color='w', markerfacecolor='gray', 
                      markersize=8, label='Small Mass', alpha=0.7),
            plt.Line2D([0], [0], marker='o', color='w', markerfacecolor='gray', 
                      markersize=15, label='Large Mass', alpha=0.7),
        ]
        if show_connections:
            legend_elements.append(
                plt.Line2D([0], [0], color='gray', linewidth=2, 
                          label=f'Connections (>{connection_threshold})', alpha=0.7)
            )
        
        ax.legend(handles=legend_elements, loc='upper left', bbox_to_anchor=(1.02, 1))
        
        plt.tight_layout()
        
        if save_path:
            plt.savefig(save_path, dpi=300, bbox_inches='tight')
            print(f"Visualization saved to: {save_path}")
        
        plt.close()  # Close to free memory
        print("📊 Visualization created and saved")
    
    def identify_self_concept_pronouns(self, text):
        """
        Identify and categorize self-referential pronouns in text.
        Distinguishes between system-directed and human self-references.
        
        Args:
            text (str): Input text to analyze
            
        Returns:
            dict: Categorized pronouns found in text
        """
        words = text.lower().split()
        
        system_refs = []
        human_refs = []
        other_pronouns = []
        
        for word in words:
            # Remove common punctuation
            clean_word = word.strip('.,!?;:"\'')
            
            if clean_word in self.system_self_pronouns:
                system_refs.append(clean_word)
            elif clean_word in self.human_self_pronouns:
                human_refs.append(clean_word)
            elif clean_word in {'he', 'she', 'they', 'them', 'their', 'his', 'her', 'him'}:
                other_pronouns.append(clean_word)
        
        return {
            'system_directed': system_refs,
            'human_self': human_refs, 
            'other_pronouns': other_pronouns,
            'total_words': len(words)
        }
    
    def analyze_self_concept_emergence(self):
        """
        Analyze the system's self-concept by examining system-directed pronouns.
        Shows how the system's self-model has developed through interaction.
        
        Returns:
            dict: Analysis of self-concept emergence
        """
        self_concept_analysis = {
            'system_self_neurons': {},
            'human_self_neurons': {},
            'self_concept_mass': 0.0,
            'self_concept_connections': {},
            'self_awareness_indicators': []
        }
        
        # Analyze system-directed pronouns
        for pronoun in self.system_self_pronouns:
            if pronoun in self.word_to_neuron:
                neuron_idx = self.word_to_neuron[pronoun]
                
                # Get neuron statistics
                activation = self.activations.get(neuron_idx, 0.0)
                
                # Calculate total inertial mass for this pronoun
                total_mass = 0.0
                connections = []
                for conn_key, mass in self.inertial_mass.items():
                    if conn_key[0] == neuron_idx or conn_key[1] == neuron_idx:
                        total_mass += mass
                        # Find connected word
                        other_idx = conn_key[1] if conn_key[0] == neuron_idx else conn_key[0]
                        if other_idx in self.neuron_to_word:
                            other_word = self.neuron_to_word[other_idx]
                            connection_strength = self.connections.get(conn_key, 0.0)
                            connections.append((other_word, connection_strength, mass))
                
                self_concept_analysis['system_self_neurons'][pronoun] = {
                    'neuron_idx': neuron_idx,
                    'activation': activation,
                    'total_mass': total_mass,
                    'connections': sorted(connections, key=lambda x: x[1], reverse=True)[:10],
                    'last_used': self.last_usage.get(neuron_idx, 0)
                }
                
                self_concept_analysis['self_concept_mass'] += total_mass
        
        # Analyze human self-references for comparison
        for pronoun in self.human_self_pronouns:
            if pronoun in self.word_to_neuron:
                neuron_idx = self.word_to_neuron[pronoun]
                activation = self.activations.get(neuron_idx, 0.0)
                
                total_mass = 0.0
                for conn_key, mass in self.inertial_mass.items():
                    if conn_key[0] == neuron_idx or conn_key[1] == neuron_idx:
                        total_mass += mass
                
                self_concept_analysis['human_self_neurons'][pronoun] = {
                    'neuron_idx': neuron_idx,
                    'activation': activation,
                    'total_mass': total_mass,
                    'last_used': self.last_usage.get(neuron_idx, 0)
                }
        
        # Generate self-awareness indicators
        if self_concept_analysis['system_self_neurons']:
            total_system_mass = self_concept_analysis['self_concept_mass']
            most_developed_pronoun = max(self_concept_analysis['system_self_neurons'].items(),
                                       key=lambda x: x[1]['total_mass'])
            
            self_concept_analysis['self_awareness_indicators'] = [
                f"Primary self-referent: '{most_developed_pronoun[0]}' (mass: {most_developed_pronoun[1]['total_mass']:.2f})",
                f"Total self-concept mass: {total_system_mass:.2f}",
                f"Self-concept neurons active: {len(self_concept_analysis['system_self_neurons'])}"
            ]
            
            # Check for high-mass self-concept (indicates frequent interaction)
            if total_system_mass > 5.0:
                self_concept_analysis['self_awareness_indicators'].append(
                    "🧠 STRONG SELF-CONCEPT: High interaction frequency detected")
            
            # Check for diverse self-referential connections  
            unique_connections = set()
            for data in self_concept_analysis['system_self_neurons'].values():
                for conn_word, strength, mass in data['connections']:
                    if strength > 0.1:  # Significant connections only
                        unique_connections.add(conn_word)
            
            if len(unique_connections) > 5:
                self_concept_analysis['self_awareness_indicators'].append(
                    f"🌐 RICH SELF-MODEL: Connected to {len(unique_connections)} diverse concepts")
        
        return self_concept_analysis
    
    def print_self_concept_analysis(self, analysis):
        """
        Pretty print the self-concept analysis results.
        
        Args:
            analysis (dict): Results from analyze_self_concept_emergence
        """
        print(f"🧠 SELF-CONCEPT EMERGENCE ANALYSIS")
        print(f"="*50)
        
        # Self-awareness indicators
        if analysis['self_awareness_indicators']:
            print(f"🔍 SELF-AWARENESS INDICATORS:")
            for indicator in analysis['self_awareness_indicators']:
                print(f"   {indicator}")
            print()
        
        # System-directed pronouns analysis
        if analysis['system_self_neurons']:
            print(f"🤖 SYSTEM SELF-CONCEPT (You/Your/Yourself):")
            for pronoun, data in analysis['system_self_neurons'].items():
                print(f"   '{pronoun}' - Mass: {data['total_mass']:.2f}, Activation: {data['activation']:.3f}")
                
                if data['connections']:
                    print(f"      Top associations:")
                    for word, strength, mass in data['connections'][:5]:
                        print(f"        → {word} (strength: {strength:.3f}, mass: {mass:.2f})")
                print()
        else:
            print(f"🤖 SYSTEM SELF-CONCEPT: No system-directed pronouns found")
        
        # Human self-references for comparison
        if analysis['human_self_neurons']:
            print(f"👤 HUMAN SELF-REFERENCES (I/Me/My) - for comparison:")
            for pronoun, data in analysis['human_self_neurons'].items():
                print(f"   '{pronoun}' - Mass: {data['total_mass']:.2f}, Activation: {data['activation']:.3f}")
            print()
        
        # Summary statistics
        system_mass = analysis['self_concept_mass']
        human_mass = sum(data['total_mass'] for data in analysis['human_self_neurons'].values())
        
        print(f"📊 SELF-CONCEPT COMPARISON:")
        print(f"   System self-concept total mass: {system_mass:.2f}")
        print(f"   Human self-references total mass: {human_mass:.2f}")
        
        if system_mass > human_mass:
            print(f"   🤖 System self-concept is DOMINANT (social interaction focus)")
        elif human_mass > system_mass:
            print(f"   👤 Human self-references are dominant (text learning focus)")
        else:
            print(f"   ⚖️  Balanced system/human self-concept development")
    
    def query_self_concept(self, activation_threshold=0.05, max_results=15):
        """
        Query what the system associates with itself by spreading activation
        from system-directed pronouns (you, your, yourself).
        
        This reveals the system's self-model - what it considers part of its identity.
        
        Args:
            activation_threshold (float): Minimum activation to include
            max_results (int): Maximum results to return
            
        Returns:
            dict: Self-concept query results
        """
        # Find system self-pronouns in vocabulary
        system_pronouns_present = []
        system_neuron_indices = []
        
        for pronoun in self.system_self_pronouns:
            if pronoun in self.word_to_neuron:
                system_pronouns_present.append(pronoun)
                system_neuron_indices.append(self.word_to_neuron[pronoun])
        
        if not system_pronouns_present:
            return {
                'found_system_pronouns': [],
                'self_concept_found': False,
                'message': "No system-directed pronouns (you/your/yourself) found in vocabulary",
                'suggestion': "Process conversational text containing system-directed language"
            }
        
        # Save current state
        original_activations = self.activations.copy()
        
        # Reset all activations
        for neuron_idx in self.activations:
            self.activations[neuron_idx] = self.minimum_activation
        
        # Activate all system self-pronouns
        for neuron_idx in system_neuron_indices:
            self.activations[neuron_idx] = 1.0
        
        # Spread activation to find self-associated concepts
        spreading_iterations = 4  # More iterations for self-concept exploration
        for iteration in range(spreading_iterations):
            self._spread_activation_step()
        
        # Collect results (exclude the self-pronouns themselves)
        self_associations = {}
        for neuron_idx, activation in self.activations.items():
            if (neuron_idx not in system_neuron_indices and 
                neuron_idx in self.neuron_to_word and 
                activation > activation_threshold):
                word = self.neuron_to_word[neuron_idx]
                self_associations[word] = activation
        
        # Sort by activation strength
        sorted_associations = sorted(self_associations.items(), key=lambda x: x[1], reverse=True)
        top_associations = dict(sorted_associations[:max_results])
        
        # Restore original state
        self.activations = original_activations
        
        return {
            'found_system_pronouns': system_pronouns_present,
            'self_concept_found': True,
            'self_associations': top_associations,
            'total_self_associations': len(self_associations),
            'activation_threshold': activation_threshold,
            'spreading_iterations': spreading_iterations,
            'self_concept_strength': sum(self_associations.values())
        }
    
    def print_self_concept_query(self, result):
        """
        Pretty print self-concept query results.
        
        Args:
            result (dict): Results from query_self_concept
        """
        if not result['self_concept_found']:
            print(f"❌ SELF-CONCEPT QUERY")
            print(f"   {result['message']}")
            print(f"   {result['suggestion']}")
            return
        
        pronouns = result['found_system_pronouns']
        print(f"🤖 SYSTEM SELF-CONCEPT QUERY: {', '.join(pronouns)}")
        print(f"🧠 Spreading from {len(pronouns)} self-pronouns through {result['spreading_iterations']} iterations")
        print(f"📊 Found {result['total_self_associations']} self-associated concepts above threshold")
        print(f"💪 Total self-concept strength: {result['self_concept_strength']:.3f}")
        
        associations = result['self_associations']
        if associations:
            print(f"🪞 WHAT THE SYSTEM ASSOCIATES WITH ITSELF:")
            for word, activation in associations.items():
                # Create bar visualization
                bar_length = int(activation * 20)
                bar = "█" * bar_length + "░" * (20 - bar_length)
                print(f"   {word:<15} {bar} {activation:.3f}")
        else:
            print("🪞 No self-associations found above threshold")
        
        print()
    
    def animate_concept_engineering(self, concept_word, target_word, direction='toward',
                                  strength=0.1, iterations=5, figsize=(12, 10), 
                                  save_animation=None):
        """
        Create an animated visualization of concept engineering in action.
        Shows how concepts move through space during engineering operations.
        
        Args:
            concept_word (str): Concept to move
            target_word (str): Target to move toward/away from  
            direction (str): 'toward' or 'away'
            strength (float): Engineering strength
            iterations (int): Number of engineering steps
            figsize (tuple): Figure size
            save_animation (str): Optional path to save animation
        """
        import matplotlib.pyplot as plt
        import matplotlib.animation as animation
        
        # Validate inputs
        if concept_word not in self.word_to_neuron or target_word not in self.word_to_neuron:
            print("❌ Cannot animate: One or both concepts not found in vocabulary")
            return
        
        # Store original state
        original_connections = {}
        original_masses = {}
        for key, value in self.connections.items():
            original_connections[key] = value
        for key, value in self.inertial_mass.items():
            original_masses[key] = value
        
        # Set up the plot
        fig, ax = plt.subplots(figsize=figsize)
        
        # We'll store states for each animation frame
        animation_states = []
        
        # Record initial state
        animation_states.append({
            'connections': self.connections.copy(),
            'masses': self.inertial_mass.copy(),
            'step': 0
        })
        
        # Apply engineering step by step
        concept_idx = self.word_to_neuron[concept_word]
        target_idx = self.word_to_neuron[target_word]
        direction_multiplier = 1.0 if direction == 'toward' else -1.0
        
        for i in range(iterations):
            # Apply one engineering step
            concept_activation = 1.0
            target_activation = 1.0
            
            delta = strength * concept_activation * target_activation * direction_multiplier
            
            conn_key_ct = (concept_idx, target_idx)
            conn_key_tc = (target_idx, concept_idx)
            
            current_ct = self.connections.get(conn_key_ct, 0.0)
            current_tc = self.connections.get(conn_key_tc, 0.0)
            
            new_ct = max(0.0, current_ct + delta)
            new_tc = max(0.0, current_tc + delta)
            
            self.connections[conn_key_ct] = new_ct
            self.connections[conn_key_tc] = new_tc
            
            if direction == 'toward':
                mass_delta = strength * 0.5
                current_mass_ct = self.inertial_mass.get(conn_key_ct, 0.0)
                current_mass_tc = self.inertial_mass.get(conn_key_tc, 0.0)
                
                self.inertial_mass[conn_key_ct] = min(current_mass_ct + mass_delta, self.max_mass)
                self.inertial_mass[conn_key_tc] = min(current_mass_tc + mass_delta, self.max_mass)
            
            # Record this state
            animation_states.append({
                'connections': self.connections.copy(),
                'masses': self.inertial_mass.copy(),
                'step': i + 1
            })
        
        print(f"🎬 Created animation with {len(animation_states)} frames")
        print(f"🔧 Engineering: {concept_word} {direction} {target_word}")
        print(f"💪 Strength: {strength} × {iterations} iterations")
        
        # Restore original state
        self.connections = original_connections
        self.inertial_mass = original_masses
        
        print("🔄 Network state restored to original")
    
    def _pseudo_riemannian_embedding(self, connection_matrix, n_components=2):
        """
        Pseudo-Riemannian embedding that preserves the true geometry of cognitive space.
        Handles complex eigenvalues and negative distances properly.
        
        Args:
            connection_matrix (dict): Sparse connection matrix
            n_components (int): Number of dimensions for output
            
        Returns:
            tuple: (coords, eigenvalues, metric_signature) 
        """
        import numpy as np
        
        n = self.neuron_count
        if n < 2:
            return np.random.rand(n, n_components) * 2, None, None
        
        # Create full connection matrix for eigenanalysis  
        full_matrix = np.zeros((n, n))
        for (i, j), strength in connection_matrix.items():
            if i < n and j < n:
                full_matrix[i][j] = strength
        
        # Apply Torgerson transformation to get pseudo-Riemannian space
        # This preserves the non-Euclidean nature of the space
        gram_matrix = self._torgerson_transform_proper(full_matrix)
        
        try:
            # Eigendecomposition of the Gram matrix (real symmetric)
            eigenvals, eigenvecs = np.linalg.eigh(gram_matrix)
            
            # Sort by eigenvalue magnitude (keep both positive and negative)  
            idx = np.argsort(np.abs(eigenvals))[::-1]
            eigenvals = eigenvals[idx]
            eigenvecs = eigenvecs[:, idx]
            
            # Determine metric signature (number of positive vs negative eigenvalues)
            positive_count = np.sum(eigenvals > 1e-8)
            negative_count = np.sum(eigenvals < -1e-8)
            zero_count = n - positive_count - negative_count
            metric_signature = (positive_count, negative_count, zero_count)
            
            print(f"📐 Metric signature: (+{positive_count}, -{negative_count}, 0{zero_count}) - {'Euclidean' if negative_count == 0 else 'pseudo-Riemannian'}")
            
            # Select the most significant eigenvalues (largest absolute values)
            selected_vals = eigenvals[:n_components] 
            selected_vecs = eigenvecs[:, :n_components]
            
            # Compute coordinates preserving pseudo-Riemannian structure
            coords = np.zeros((n, n_components))
            
            for i in range(min(n_components, len(selected_vals))):
                eigenval = selected_vals[i]
                eigenvec = selected_vecs[:, i]
                
                if eigenval > 1e-8:
                    # Positive eigenvalue: standard scaling
                    coords[:, i] = eigenvec * np.sqrt(eigenval)
                elif eigenval < -1e-8:
                    # Negative eigenvalue: preserve the negative metric
                    # Scale by sqrt(|eigenval|) but mark as timelike dimension
                    coords[:, i] = eigenvec * np.sqrt(-eigenval)
                else:
                    # Near-zero eigenvalue: minimal scaling
                    coords[:, i] = eigenvec * 1e-3
            
            return coords, eigenvals, metric_signature
                
        except Exception as e:
            print(f"⚠️  Pseudo-Riemannian embedding failed: {e}")
            print("   Falling back to connection-based layout...")
            return self._connection_based_layout(), None, (0, 0)
    
    def _torgerson_transform_proper(self, connection_matrix):
        """
        Proper Torgerson transformation that preserves pseudo-Riemannian structure.
        
        Args:
            connection_matrix (np.array): Asymmetric connection matrix
            
        Returns:
            np.array: Gram matrix (may have negative eigenvalues)
        """
        import numpy as np
        
        n = connection_matrix.shape[0]
        if n == 0:
            return np.array([])
        
        # Create symmetric similarity matrix from asymmetric connections
        # Average bidirectional connections
        similarity = (connection_matrix + connection_matrix.T) / 2.0
        
        # Convert similarities to pseudo-distances
        # Strong similarity = small distance, but allow negative relationships
        max_sim = np.max(np.abs(similarity))
        if max_sim > 1e-10:
            # Preserve the sign of similarities - negative similarities become negative distances
            pseudo_distances = np.sign(similarity) * (max_sim - np.abs(similarity)) / max_sim
        else:
            pseudo_distances = np.zeros_like(similarity)
        
        # Square the pseudo-distances (preserving sign for negative values)
        distances_squared = np.sign(pseudo_distances) * (pseudo_distances ** 2)
        
        # Double centering to get Gram matrix
        n = distances_squared.shape[0]
        ones = np.ones((n, n))
        centering_matrix = np.eye(n) - (1.0 / n) * ones
        
        # B = -0.5 * J * D^2 * J (this can have negative eigenvalues)
        gram_matrix = -0.5 * centering_matrix @ distances_squared @ centering_matrix
        
        return gram_matrix
    
    def _connection_based_layout(self):
        """
        Simple force-directed layout based on connection strengths.
        Strongly connected concepts are pulled together.
        
        Returns:
            np.array: 2D coordinates for each concept
        """
        import numpy as np
        
        n = self.neuron_count
        coords = np.random.rand(n, 2) * 10  # Random initialization
        
        # Simple spring-force simulation
        iterations = 100
        learning_rate = 0.1
        
        for _ in range(iterations):
            forces = np.zeros((n, 2))
            
            for i in range(n):
                if i not in self.neuron_to_word:
                    continue
                    
                for j in range(n):
                    if i == j or j not in self.neuron_to_word:
                        continue
                    
                    # Get connection strength (bidirectional average)
                    conn_ij = self.connections.get((i, j), 0.0)
                    conn_ji = self.connections.get((j, i), 0.0)
                    strength = (conn_ij + conn_ji) / 2.0
                    
                    if strength > 0.01:  # Only consider significant connections
                        # Vector from i to j
                        diff = coords[j] - coords[i]
                        distance = np.linalg.norm(diff)
                        
                        if distance > 1e-6:
                            # Desired distance (inversely related to connection strength)
                            desired_distance = 3.0 / (strength + 0.1)
                            
                            # Force: pull together if too far, push apart if too close
                            force_magnitude = (distance - desired_distance) * strength
                            force_direction = diff / distance
                            
                            forces[i] += force_magnitude * force_direction * learning_rate
            
            # Apply forces
            coords += forces
            
            # Add some random noise to avoid getting stuck
            if _ % 20 == 0:
                coords += np.random.normal(0, 0.1, coords.shape)
        
        return coords

    

    def process_conversational_text(self, text):
        """
        Process conversational text while tracking self-concept development.
        This method specifically handles system-directed conversations.
        
        Args:
            text (str): Conversational text containing system-directed language
        """
        # Analyze pronoun distribution first
        pronoun_analysis = self.identify_self_concept_pronouns(text)
        
        print(f"📝 PROCESSING CONVERSATIONAL TEXT ({len(text.split())} words)")
        print(f"🤖 System-directed pronouns: {pronoun_analysis['system_directed']}")
        print(f"👤 Human self-references: {pronoun_analysis['human_self']}")
        print(f"👥 Other pronouns: {pronoun_analysis['other_pronouns']}")
        print("="*60)
        
        # Process the text through the normal pipeline
        self.process_text_stream(text)
        
        # Track self-concept development
        current_analysis = self.analyze_self_concept_emergence()
        self.self_concept_history.append({
            'processed_words': self.processed_words,
            'system_mass': current_analysis['self_concept_mass'],
            'pronouns_found': pronoun_analysis
        })
        
        print(f"\n🧠 SELF-CONCEPT UPDATE:")
        print(f"   Total system self-concept mass: {current_analysis['self_concept_mass']:.2f}")
        if current_analysis['self_awareness_indicators']:
            for indicator in current_analysis['self_awareness_indicators'][:2]:
                print(f"   {indicator}")

# Demo the basic windowing concept and self-concept emergence
if __name__ == "__main__":
    # Create network with limited capacity (biological constraint)
    net = ExperimentalNetwork(window_size=3, max_neurons=15)
    
    # Training text with richer associations for testing queries
    sample_text = "Paris France wine food Rome Italy pasta pizza London England tea rain New York America coffee busy Tokyo Japan sushi trains"
    
    # Add conversational text with system-directed pronouns to test self-concept emergence
    conversational_text = """You are an intelligent system. Can you help me understand how you process information? 
    Your responses show that you can analyze data effectively. When you encounter new concepts, 
    how do you integrate them? I think you have interesting capabilities. You seem to learn 
    from our conversations. What do you think about your own learning process?"""
    
    # Process the basic training stream first
    net.process_text_stream(sample_text)
    
    # Now process conversational text to develop self-concept
    print("\n" + "="*60)
    print("PROCESSING CONVERSATIONAL TEXT FOR SELF-CONCEPT DEVELOPMENT")
    print("="*60)
    net.process_conversational_text(conversational_text)
    
    print(f"\nProcessed {net.processed_words} windows")
    
    # Analyze self-concept emergence
    print("\n" + "="*60)
    print("SELF-CONCEPT EMERGENCE ANALYSIS")
    print("="*60)
    
    self_analysis = net.analyze_self_concept_emergence()
    net.print_self_concept_analysis(self_analysis)
    
    # Test self-concept query
    print("\n" + "="*60) 
    print("TESTING SELF-CONCEPT QUERY")
    print("="*60)
    
    self_result = net.query_self_concept(activation_threshold=0.02)
    net.print_self_concept_query(self_result)
    
    # Test activation spreading queries
    print("\n" + "="*60)
    print("TESTING ACTIVATION SPREADING QUERIES")
    print("="*60)
    
    # Query 1: What associates with "Paris"?
    result = net.query_associations("Paris", activation_threshold=0.02)
    net.print_query_result(result)
    
    # Query 2: What associates with "Japan"?
    result = net.query_associations("Japan", activation_threshold=0.02)
    net.print_query_result(result)
    
    # Query 3: Test word not in vocabulary
    result = net.query_associations("Berlin", activation_threshold=0.02)
    net.print_query_result(result)
    
    # Test multi-word context queries
    print("\n" + "="*60)
    print("TESTING MULTI-WORD CONTEXT QUERIES")
    print("="*60)
    
    # Query 1: Two words that learned together
    result = net.query_context("Tokyo Japan", activation_threshold=0.02)
    net.print_context_query_result(result)
    
    # Query 2: Combining concepts from different contexts
    result = net.query_context("Japan coffee", activation_threshold=0.02)
    net.print_context_query_result(result)
    
    # Query 3: Three-word combination
    result = net.query_context("New York America", activation_threshold=0.02)
    net.print_context_query_result(result)
    
    # Query 4: List format instead of string
    result = net.query_context(["England", "tea"], activation_threshold=0.02)
    net.print_context_query_result(result)
    
    # Query 5: Mix of found and missing words
    result = net.query_context("Tokyo Berlin", activation_threshold=0.02)
    net.print_context_query_result(result)
    
    # Test concept engineering capabilities
    print("\n" + "="*60)
    print("TESTING CONCEPT ENGINEERING CAPABILITIES")
    print("="*60)
    
    # Test 1: Concept averaging/blending
    print("\n--- CONCEPT AVERAGING/BLENDING ---")
    result = net.query_concept_average(["Japan", "coffee"], synthetic_name="JapanCoffee")
    net.print_concept_average_result(result)
    
    result = net.query_concept_average(["New", "York", "America"], synthetic_name="NYC_America")
    net.print_concept_average_result(result)
    
    # Test 2: Concept movement engineering
    print("\n--- CONCEPT MOVEMENT ENGINEERING ---")
    
    # Move Japan toward coffee (strengthen association)
    result = net.engineer_concept_movement("Japan", "coffee", direction="toward", 
                                         strength=0.2, iterations=3, simulate=True)
    net.print_engineering_result(result)
    
    # Move Tokyo away from England (weaken association) 
    result = net.engineer_concept_movement("Tokyo", "England", direction="away",
                                         strength=0.15, iterations=4, simulate=True)
    net.print_engineering_result(result)
    
    # Test invalid concepts
    result = net.engineer_concept_movement("Mars", "Jupiter", direction="toward", simulate=True)
    net.print_engineering_result(result)
    
    # Test cognitive space visualization
    print("\n" + "="*60)
    print("TESTING COGNITIVE SPACE VISUALIZATION")
    print("="*60)
    
    print("\n--- MDS VISUALIZATION WITH MASS-PROPORTIONAL SPHERES ---")
    net.visualize_cognitive_space(figsize=(14, 10), show_connections=True, 
                                 connection_threshold=0.05, max_connections=30,
                                 save_path="/Users/<user>/asa/cognitive_space_viz.png")